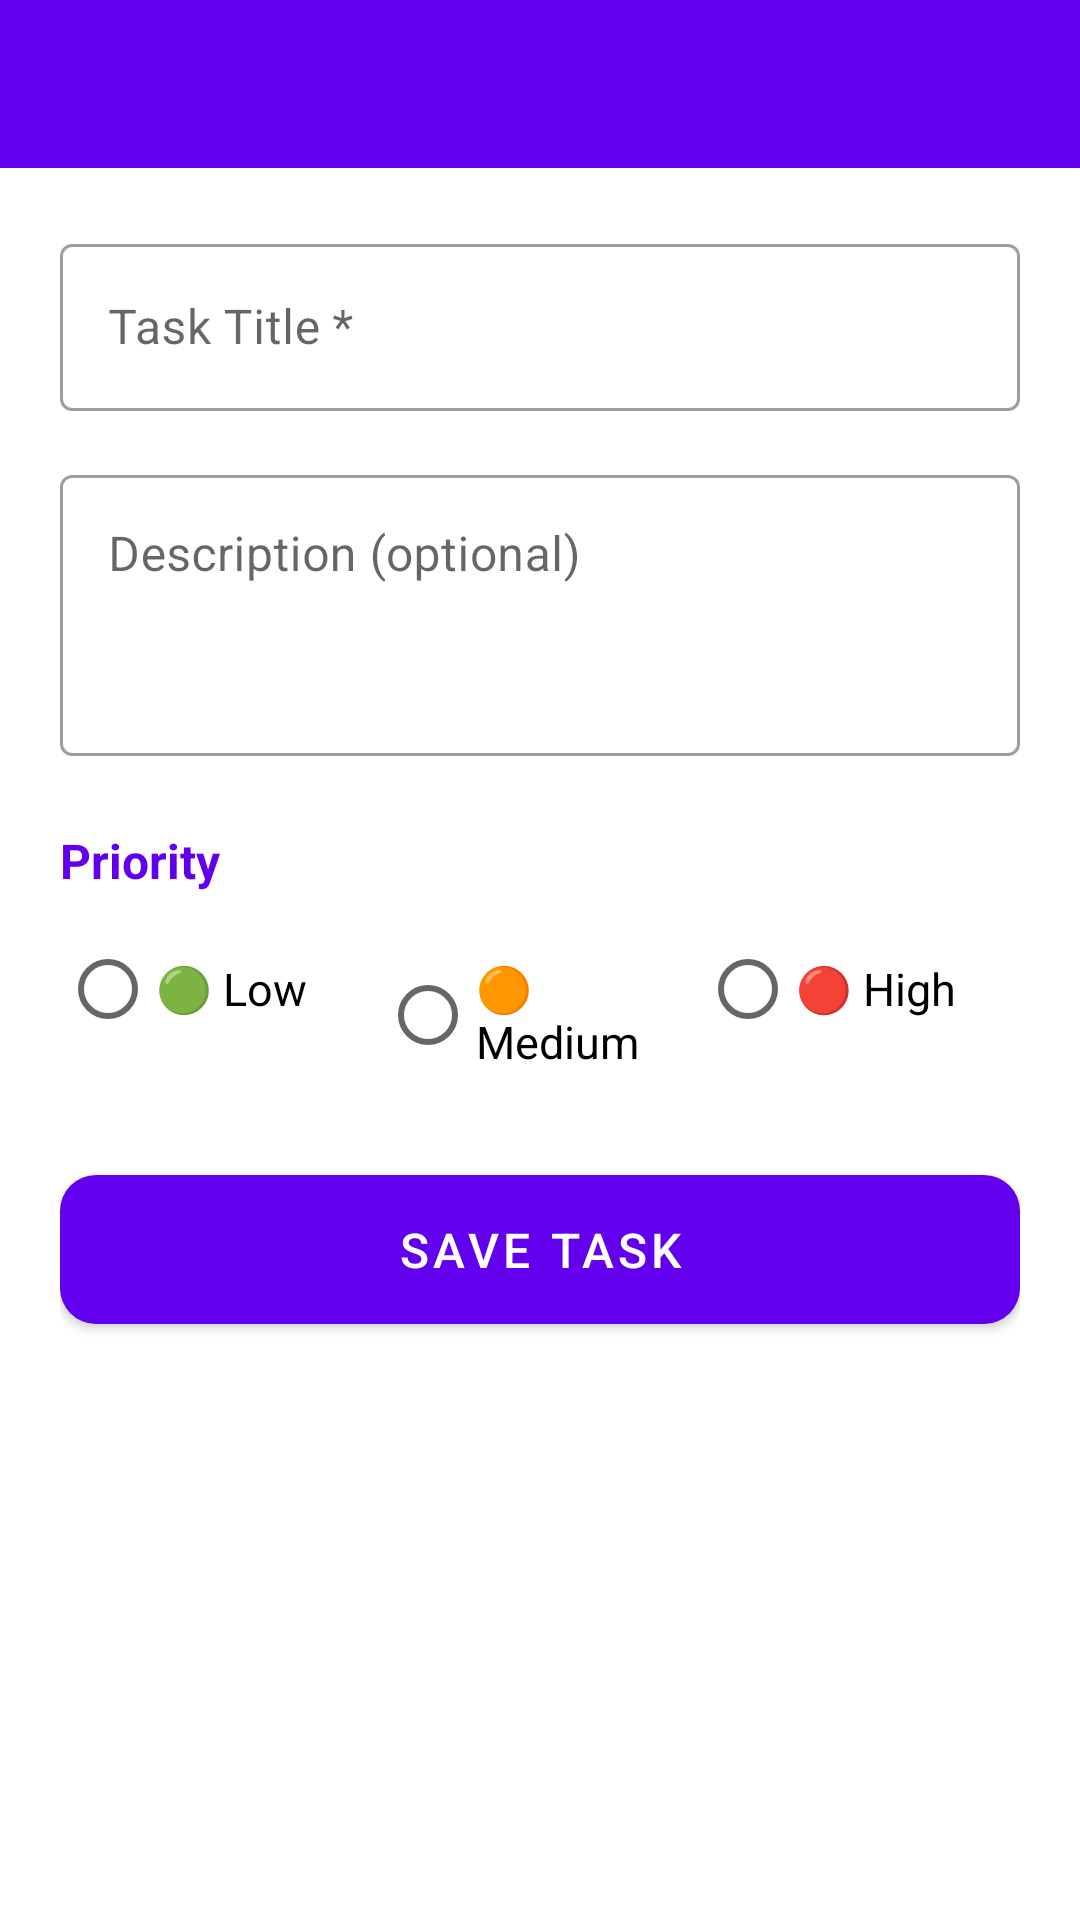

Layout XML and referenced resources for this Android screen:
<!-- AndroidManifest.xml: application theme Theme.TodoApp -->
<!-- res/layout/activity_add_edit_task.xml -->
<?xml version="1.0" encoding="utf-8"?>
<LinearLayout
    xmlns:android="http://schemas.android.com/apk/res/android"
    xmlns:app="http://schemas.android.com/apk/res-auto"
    android:layout_width="match_parent"
    android:layout_height="match_parent"
    android:orientation="vertical">

    
    <androidx.appcompat.widget.Toolbar
        android:id="@+id/toolbar"
        android:layout_width="match_parent"
        android:layout_height="?attr/actionBarSize"
        android:background="?attr/colorPrimary"
        android:theme="@style/ThemeOverlay.AppCompat.Dark.ActionBar" />

    <ScrollView
        android:layout_width="match_parent"
        android:layout_height="0dp"
        android:layout_weight="1">

        <LinearLayout
            android:layout_width="match_parent"
            android:layout_height="wrap_content"
            android:orientation="vertical"
            android:padding="20dp">

            
            <com.google.android.material.textfield.TextInputLayout
                android:layout_width="match_parent"
                android:layout_height="wrap_content"
                android:hint="Task Title *"
                style="@style/Widget.MaterialComponents.TextInputLayout.OutlinedBox">

                <com.google.android.material.textfield.TextInputEditText
                    android:id="@+id/etTitle"
                    android:layout_width="match_parent"
                    android:layout_height="wrap_content"
                    android:inputType="textCapSentences"
                    android:maxLines="1" />

            </com.google.android.material.textfield.TextInputLayout>

            
            <com.google.android.material.textfield.TextInputLayout
                android:layout_width="match_parent"
                android:layout_height="wrap_content"
                android:layout_marginTop="16dp"
                android:hint="Description (optional)"
                style="@style/Widget.MaterialComponents.TextInputLayout.OutlinedBox">

                <com.google.android.material.textfield.TextInputEditText
                    android:id="@+id/etDescription"
                    android:layout_width="match_parent"
                    android:layout_height="wrap_content"
                    android:inputType="textCapSentences|textMultiLine"
                    android:minLines="3"
                    android:maxLines="5"
                    android:gravity="top" />

            </com.google.android.material.textfield.TextInputLayout>

            
            <TextView
                android:layout_width="wrap_content"
                android:layout_height="wrap_content"
                android:layout_marginTop="24dp"
                android:text="Priority"
                android:textSize="16sp"
                android:textStyle="bold"
                android:textColor="?attr/colorPrimary" />

            <RadioGroup
                android:id="@+id/radioGroupPriority"
                android:layout_width="match_parent"
                android:layout_height="wrap_content"
                android:layout_marginTop="8dp"
                android:orientation="horizontal">

                <RadioButton
                    android:id="@+id/rbLow"
                    android:layout_width="0dp"
                    android:layout_height="wrap_content"
                    android:layout_weight="1"
                    android:text="🟢 Low"
                    android:textSize="15sp" />

                <RadioButton
                    android:id="@+id/rbMedium"
                    android:layout_width="0dp"
                    android:layout_height="wrap_content"
                    android:layout_weight="1"
                    android:text="🟠 Medium"
                    android:textSize="15sp" />

                <RadioButton
                    android:id="@+id/rbHigh"
                    android:layout_width="0dp"
                    android:layout_height="wrap_content"
                    android:layout_weight="1"
                    android:text="🔴 High"
                    android:textSize="15sp" />

            </RadioGroup>

            
            <com.google.android.material.button.MaterialButton
                android:id="@+id/btnSaveTask"
                android:layout_width="match_parent"
                android:layout_height="wrap_content"
                android:layout_marginTop="32dp"
                android:paddingVertical="14dp"
                android:text="Save Task"
                android:textSize="16sp"
                app:cornerRadius="12dp" />

        </LinearLayout>
    </ScrollView>

</LinearLayout>
<!-- resources referenced by this layout -->
<resources>
  <style name="Theme.TodoApp" parent="Theme.MaterialComponents.DayNight.DarkActionBar">
          <item name="colorPrimary">@color/purple_500</item>
          <item name="colorPrimaryVariant">@color/purple_700</item>
          <item name="colorOnPrimary">@color/white</item>
          <item name="colorSecondary">@color/teal_200</item>
          <item name="colorSecondaryVariant">@color/teal_700</item>
          <item name="colorOnSecondary">@color/black</item>
          <item name="android:statusBarColor" tools:targetApi="l">?attr/colorPrimaryVariant</item>
      </style>
  <color name="purple_500">#FF6200EE</color>
  <color name="purple_700">#FF3700B3</color>
  <color name="white">#FFFFFFFF</color>
  <color name="teal_200">#FF03DAC5</color>
  <color name="teal_700">#FF018786</color>
  <color name="black">#FF000000</color>
</resources>
